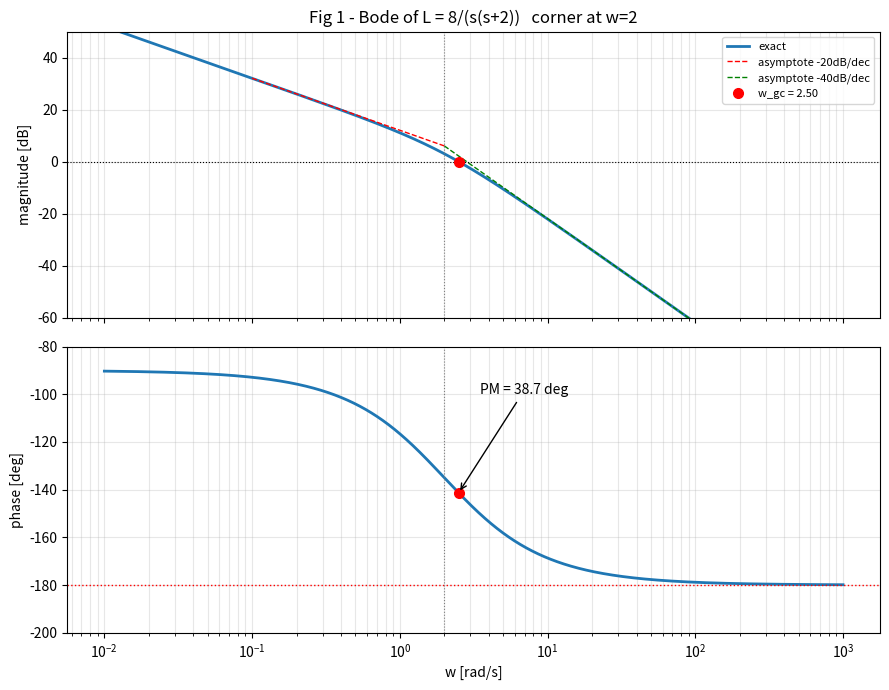
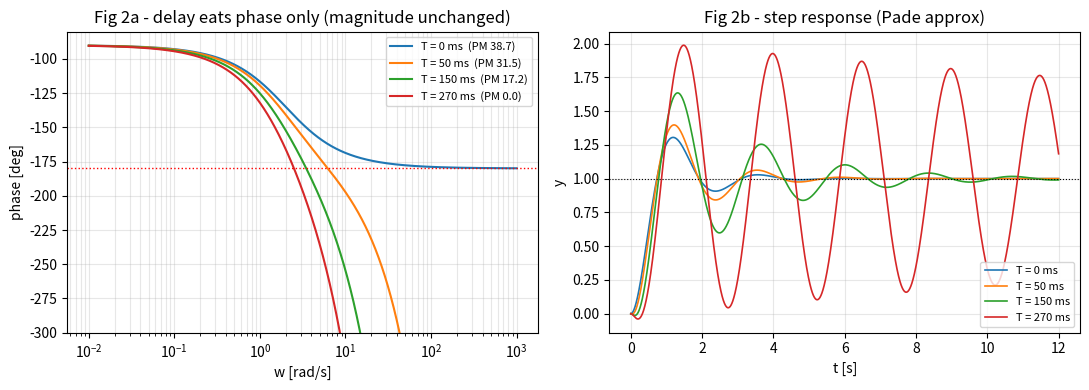
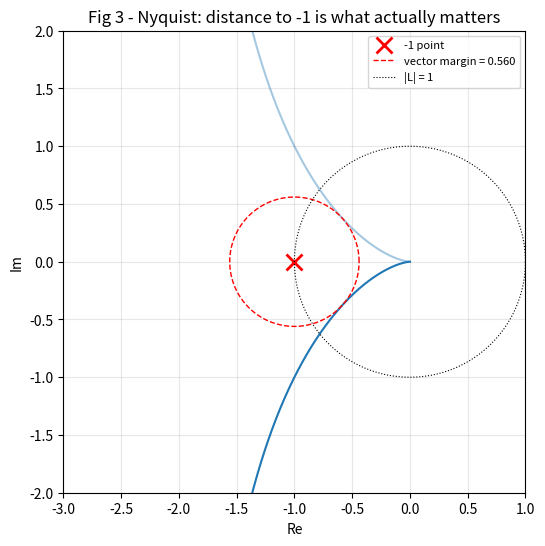
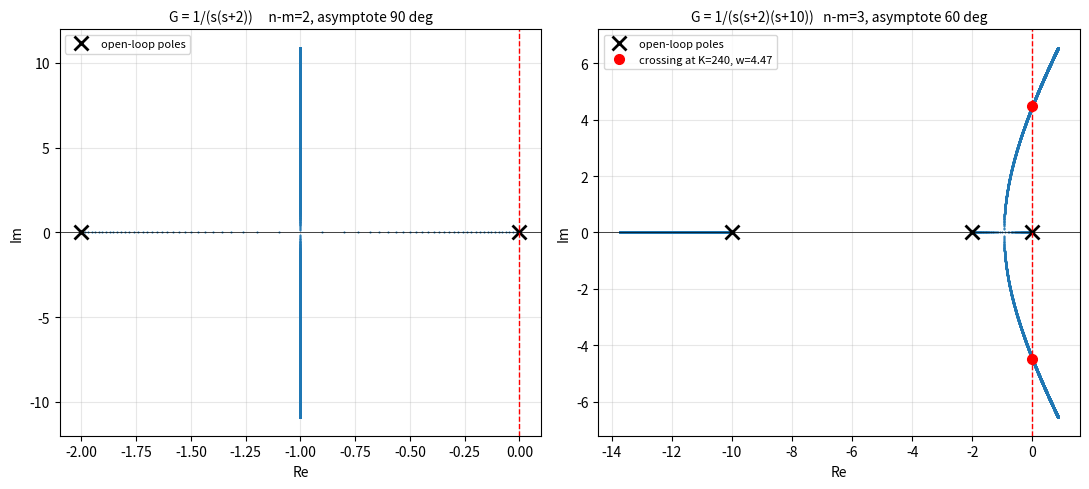

Source code (Python) for these figures, in order:
"""Phase 2 Session 3 — Bode, 안정 여유, root locus 검증

Fig 1: D2/D3  L = 8/(s(s+2))의 Bode. 손 점근선 vs 실제 곡선, w_gc와 PM 표시
Fig 2: D4     지연 T를 늘려가며 phase가 내려앉는 모습 + step 응답
Fig 3: D1/D4  Nyquist — GM, PM, vector margin이 한 그림에서 보이는 것
Fig 4: D5/D6  root locus 두 개 (pole 2개 vs 3개)
"""

import numpy as np
import matplotlib.pyplot as plt
from scipy import signal

DEG = 180.0 / np.pi


def margins(num, den, delay=0.0):
    """w_gc, PM, w_pc, GM을 수치로 계산. delay는 순수 지연 T [s]."""
    w = np.logspace(-2, 3, 200000)
    s = 1j * w
    L = np.polyval(num, s) / np.polyval(den, s) * np.exp(-s * delay)
    mag, ph = np.abs(L), np.unwrap(np.angle(L)) * DEG

    # gain crossover: |L| = 1
    i = np.where(np.diff(np.sign(mag - 1.0)))[0]
    w_gc = np.interp(0, [mag[i[0] + 1] - 1, mag[i[0]] - 1], [w[i[0] + 1], w[i[0]]]) if len(i) else np.nan
    pm = 180 + np.interp(w_gc, w, ph) if len(i) else np.nan

    # phase crossover: ∠L = -180
    j = np.where(np.diff(np.sign(ph + 180.0)))[0]
    if len(j):
        w_pc = np.interp(-180, [ph[j[0]], ph[j[0] + 1]], [w[j[0]], w[j[0] + 1]])
        gm_db = -20 * np.log10(np.interp(w_pc, w, mag))
    else:
        w_pc, gm_db = np.nan, np.inf

    vm = np.min(np.abs(1 + L))       # vector margin = -1까지 최단거리
    return w_gc, pm, w_pc, gm_db, vm, w, mag, ph


# ================= Fig 1 : D2/D3 =================
num, den = [8.0], [1.0, 2.0, 0.0]          # L = 8/(s^2+2s) = 8/(s(s+2))
w_gc, pm, w_pc, gm_db, vm, w, mag, ph = margins(num, den)

print("=== D2/D3  L = 8/(s(s+2)) ===")
print(f"손계산:  w_gc = 2.5      PM = 38.7 deg    GM = inf")
print(f"실측:    w_gc = {w_gc:.4f}   PM = {pm:.2f} deg   GM = {gm_db:.1f} dB")
print(f"         vector margin = {vm:.4f}   (=1/max|S|, -1까지 최단거리)")
print(f"         zeta ~ PM/100 = {pm/100:.3f}   vs  손계산 1/sqrt(8) = {1/np.sqrt(8):.3f}")

fig, ax = plt.subplots(2, 1, figsize=(9, 7), sharex=True)
ax[0].semilogx(w, 20 * np.log10(mag), lw=2, label="exact")
# 손 점근선: w<2 는 -20dB/dec, w>2 는 -40dB/dec
wa = np.array([0.1, 2.0]); ax[0].semilogx(wa, 20*np.log10(8/(wa*2)), "r--", lw=1, label="asymptote -20dB/dec")
wb = np.array([2.0, 100.0]); ax[0].semilogx(wb, 20*np.log10(8/wb**2), "g--", lw=1, label="asymptote -40dB/dec")
ax[0].axhline(0, color="k", ls=":", lw=0.8)
ax[0].axvline(2, color="gray", ls=":", lw=0.8)
ax[0].plot(w_gc, 0, "ro", ms=7, label=f"w_gc = {w_gc:.2f}")
ax[0].set_ylabel("magnitude [dB]"); ax[0].set_ylim(-60, 50)
ax[0].set_title("Fig 1 - Bode of L = 8/(s(s+2))   corner at w=2")
ax[0].legend(fontsize=8); ax[0].grid(alpha=0.3, which="both")

ax[1].semilogx(w, ph, lw=2)
ax[1].axhline(-180, color="r", ls=":", lw=1)
ax[1].axvline(2, color="gray", ls=":", lw=0.8)
ax[1].plot(w_gc, pm - 180, "ro", ms=7)
ax[1].annotate(f"PM = {pm:.1f} deg", xy=(w_gc, pm - 180), xytext=(w_gc * 1.4, -100),
               arrowprops=dict(arrowstyle="->", lw=1))
ax[1].set_ylabel("phase [deg]"); ax[1].set_xlabel("w [rad/s]"); ax[1].set_ylim(-200, -80)
ax[1].grid(alpha=0.3, which="both")
plt.tight_layout()

# ================= Fig 2 : D4 지연 =================
print("\n=== D4  지연이 먹는 PM  (w_gc x T) ===")
delays = [0.0, 0.05, 0.15, 0.27]
fig2, ax2 = plt.subplots(1, 2, figsize=(11, 4))
t = np.linspace(0, 12, 4000)
for T in delays:
    wg, p, _, _, v, ww, mm, pp = margins(num, den, delay=T)
    print(f"T = {T*1000:5.0f} ms  ->  w_gc = {wg:.3f}   PM = {p:6.2f} deg   VM = {v:.3f}")
    ax2[0].semilogx(ww, pp, lw=1.5, label=f"T = {T*1000:.0f} ms  (PM {p:.1f})")
    # Pade 1차 근사로 step 응답
    if T == 0:
        Ld_num, Ld_den = num, den
    else:
        Ld_num = np.polymul(num, [-T / 2, 1.0])
        Ld_den = np.polymul(den, [T / 2, 1.0])
    Tcl = signal.TransferFunction(Ld_num, np.polyadd(Ld_den, Ld_num))
    _, y = signal.step(Tcl, T=t)
    ax2[1].plot(t, y, lw=1.2, label=f"T = {T*1000:.0f} ms")

ax2[0].axhline(-180, color="r", ls=":", lw=1)
ax2[0].set_xlabel("w [rad/s]"); ax2[0].set_ylabel("phase [deg]"); ax2[0].set_ylim(-300, -80)
ax2[0].set_title("Fig 2a - delay eats phase only (magnitude unchanged)")
ax2[0].legend(fontsize=8); ax2[0].grid(alpha=0.3, which="both")
ax2[1].axhline(1, color="k", ls=":", lw=0.8)
ax2[1].set_xlabel("t [s]"); ax2[1].set_ylabel("y")
ax2[1].set_title("Fig 2b - step response (Pade approx)")
ax2[1].legend(fontsize=8); ax2[1].grid(alpha=0.3)
plt.tight_layout()

# ================= Fig 3 : Nyquist =================
wn_ = np.logspace(-1, 3, 20000)
Ln = np.polyval(num, 1j * wn_) / np.polyval(den, 1j * wn_)
fig3, ax3 = plt.subplots(figsize=(6, 6))
ax3.plot(Ln.real, Ln.imag, lw=1.5)
ax3.plot(Ln.real, -Ln.imag, lw=1.5, color="C0", alpha=0.4)
ax3.plot(-1, 0, "rx", ms=12, mew=2, label="-1 point")
th = np.linspace(0, 2 * np.pi, 200)
ax3.plot(-1 + vm * np.cos(th), vm * np.sin(th), "r--", lw=1, label=f"vector margin = {vm:.3f}")
ax3.plot(np.cos(th), np.sin(th), "k:", lw=0.8, label="|L| = 1")
ax3.set_xlim(-3, 1); ax3.set_ylim(-2, 2); ax3.set_aspect("equal")
ax3.set_xlabel("Re"); ax3.set_ylabel("Im"); ax3.grid(alpha=0.3)
ax3.set_title("Fig 3 - Nyquist: distance to -1 is what actually matters")
ax3.legend(fontsize=8)

# ================= Fig 4 : root locus =================
def locus(poles, Kmax, n=4000):
    Ks = np.linspace(1e-6, Kmax, n)
    base = np.poly(poles)
    return Ks, np.array([np.roots(np.polyadd(base, [K])) for K in Ks])

fig4, ax4 = plt.subplots(1, 2, figsize=(11, 5))
for a, (poles, Kmax, title) in zip(ax4, [
    ([0, -2], 120, "G = 1/(s(s+2))     n-m=2, asymptote 90 deg"),
    ([0, -2, -10], 600, "G = 1/(s(s+2)(s+10))   n-m=3, asymptote 60 deg"),
]):
    Ks, R = locus(poles, Kmax)
    for k in range(R.shape[1]):
        a.plot(R[:, k].real, R[:, k].imag, ".", ms=1, color="C0")
    a.plot(np.real(poles), np.imag(poles), "kx", ms=10, mew=2, label="open-loop poles")
    a.axvline(0, color="r", ls="--", lw=1)
    a.axhline(0, color="k", lw=0.5)
    a.set_title(title, fontsize=10); a.set_xlabel("Re"); a.set_ylabel("Im")
    a.grid(alpha=0.3); a.legend(fontsize=8)
ax4[1].plot([0, 0], [np.sqrt(20), -np.sqrt(20)], "ro", ms=7,
            label=f"crossing at K=240, w={np.sqrt(20):.2f}")
ax4[1].legend(fontsize=8)

# D5 검증
print("\n=== D5  1/(s(s+2)(s+10)) 안정 한계 ===")
for K in [200, 240, 280]:
    r = np.roots([1, 12, 20, K])
    print(f"K = {K:3d}  ->  roots = {np.round(r, 3)}   max Re = {r.real.max():+.3f}"
          f"   {'stable' if r.real.max() < 0 else 'UNSTABLE'}")

plt.tight_layout()
plt.show()
